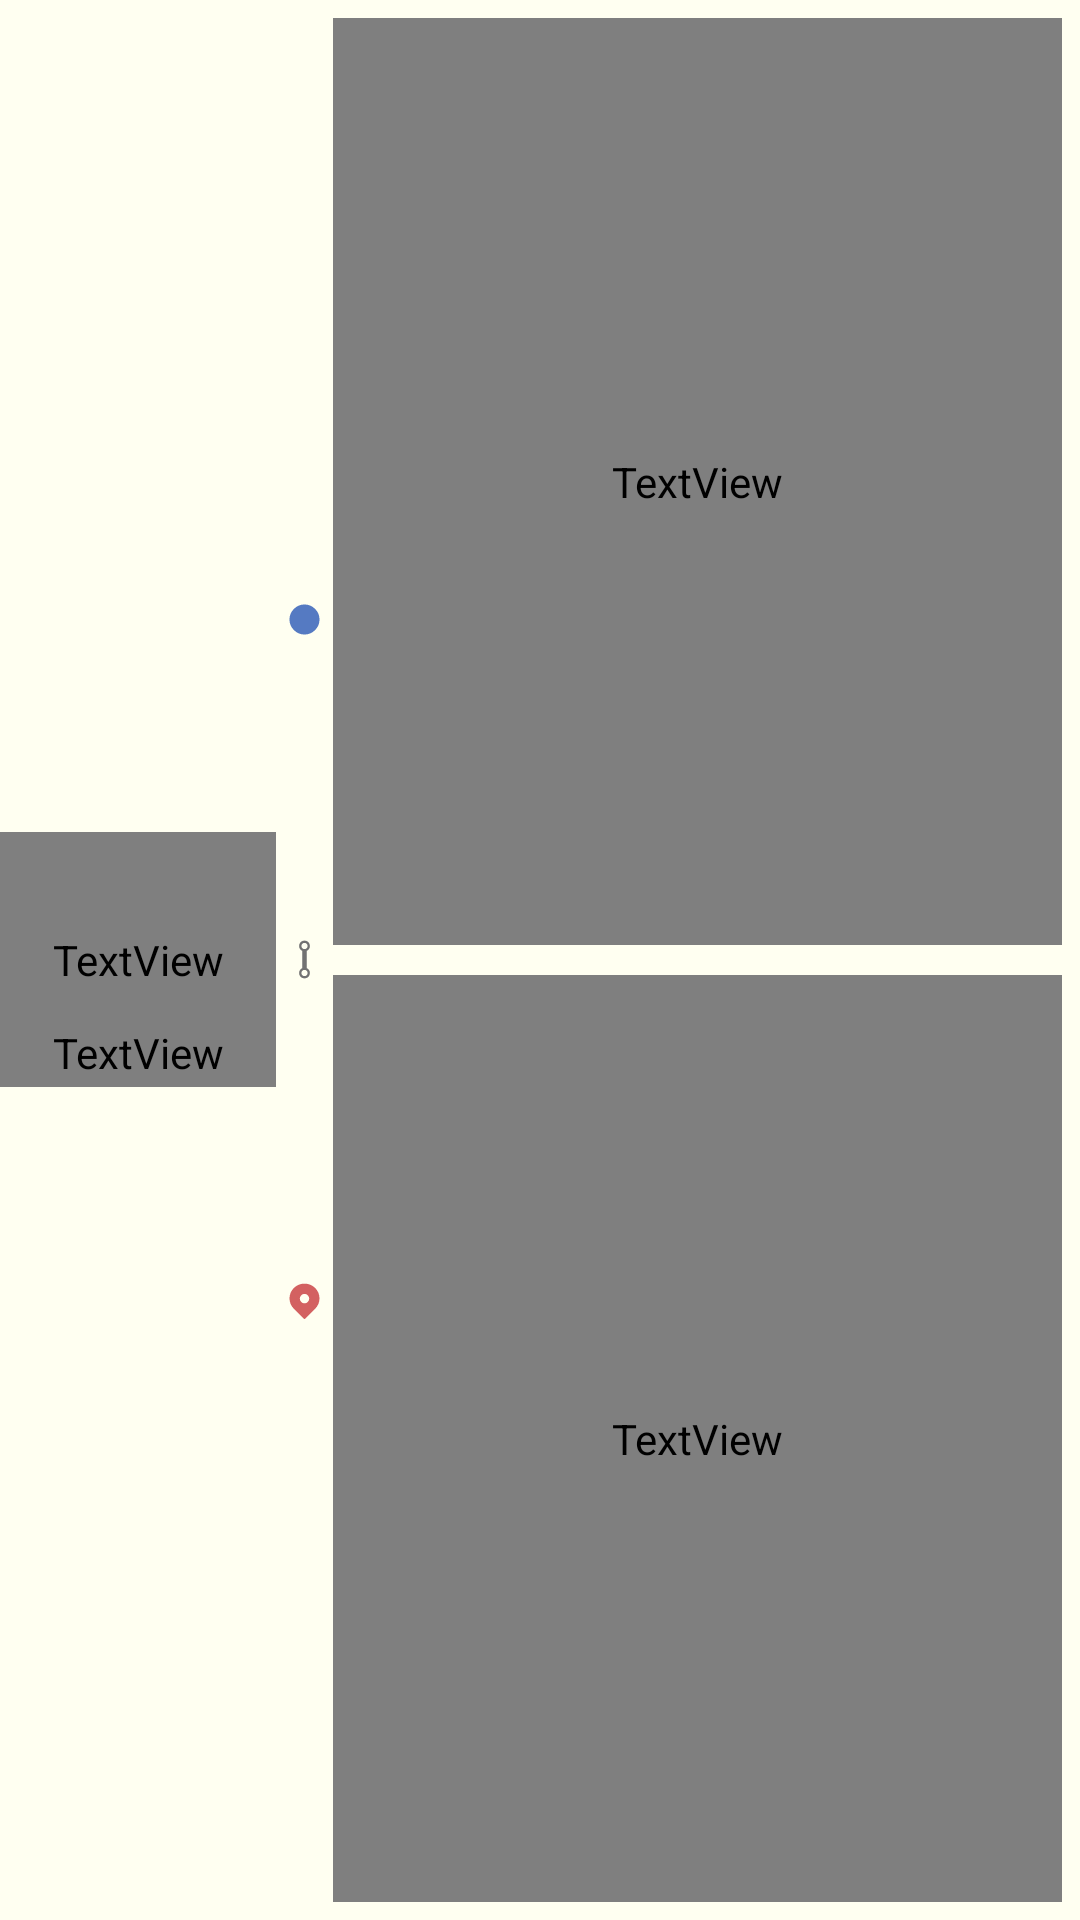

Layout XML and referenced resources for this Android screen:
<!-- AndroidManifest.xml: fallback theme Theme.MaterialComponents.DayNight.NoActionBar -->
<!-- res/layout/bus_list_item.xml -->
<?xml version="1.0" encoding="utf-8"?>
<LinearLayout
    xmlns:android="http://schemas.android.com/apk/res/android"
    android:layout_width="match_parent"
    android:layout_height="@dimen/bus_list_item_height"
    android:orientation="horizontal"
    android:elevation="10dp"
    android:background="@drawable/click_action_background_primary"
>

    <RelativeLayout
        android:id="@+id/icon_layout"
        android:layout_width="@dimen/bus_list_item_name_wrapper_size"
        android:layout_height="@dimen/bus_list_item_height"
        android:layout_gravity="center"
        android:elevation="20dp"
    >
        <TextView
            android:id="@+id/bus_name"
            android:layout_width="match_parent"
            android:layout_height="match_parent"
            android:layout_centerInParent="true"
            android:gravity="center"
            android:textStyle="bold"
            android:textSize="@dimen/bus_list_item_name_text_size"
            android:textColor="@color/bus_list_item_name"
            android:textAppearance="@style/AppFont"
            />

        <ImageView
            android:id="@+id/bus_icon"
            android:layout_width="@dimen/bus_list_item_icon_size"
            android:layout_height="@dimen/bus_list_item_icon_size"
            android:layout_centerInParent="true" />

        <TextView
            android:id="@+id/bus_sub_name"
            android:layout_width="match_parent"
            android:layout_height="wrap_content"
            android:padding="2dp"
            android:textAlignment="center"
            android:textStyle="bold"
            android:textSize="@dimen/bus_list_item_sub_name_text_size"
            android:textAppearance="@style/AppFont"
            android:textColor="@color/bus_list_item_sub_name"
            android:singleLine="true"
            android:layout_alignParentBottom="true"
            />
    </RelativeLayout>


    <LinearLayout
        android:layout_width="wrap_content"
        android:layout_height="match_parent"
        android:orientation="vertical"
        android:gravity="center"
        android:padding="2dp"
        android:weightSum="3"
    >

        <ImageView
            android:layout_width="@dimen/bus_list_item_trip_icon_size"
            android:layout_height="@dimen/bus_list_item_trip_icon_size"
            android:src="@drawable/bus_route_origin"
            android:layout_weight="1"
        />

        <ImageView
            android:layout_width="@dimen/bus_list_item_trip_icon_size"
            android:layout_height="@dimen/bus_list_item_trip_icon_size"
            android:src="@drawable/bus_route_between"
        />

        <ImageView
            android:layout_width="@dimen/bus_list_item_trip_icon_size"
            android:layout_height="@dimen/bus_list_item_trip_icon_size"
            android:src="@drawable/bus_route_destination"
            android:layout_weight="1"
        />

    </LinearLayout>

    <LinearLayout
        android:layout_width="match_parent"
        android:layout_height="match_parent"
        android:orientation="vertical"
        android:gravity="fill_vertical"
        android:weightSum="2"
        android:paddingVertical="6dp"
        android:paddingStart="0dp"
        android:paddingEnd="6dp"
    >
        <TextView
            android:id="@+id/bus_from"
            android:layout_width="match_parent"
            android:layout_height="match_parent"
            android:gravity="center_vertical"
            android:layout_weight="1"
            android:textColor="@color/black"
            android:textSize="@dimen/bus_list_item_trip_text_size"
            android:layout_marginBottom="5dp"
            android:textAppearance="@style/AppFont"
            android:singleLine="true"
        />

        <TextView
            android:id="@+id/bus_to"
            android:layout_width="match_parent"
            android:layout_height="match_parent"
            android:gravity="center_vertical"
            android:layout_weight="1"
            android:textColor="@color/black"
            android:layout_marginTop="5dp"
            android:textSize="@dimen/bus_list_item_trip_text_size"
            android:textAppearance="@style/AppFont"
            android:singleLine="true"
        />

    </LinearLayout>

</LinearLayout>
<!-- resources referenced by this layout -->
<resources>
  <color name="black">#000000</color>
  <color name="bus_list_item_name">@color/white</color>
  <color name="bus_list_item_sub_name">@color/white</color>
  <dimen name="bus_list_item_height">85dp</dimen>
  <dimen name="bus_list_item_icon_size">26dp</dimen>
  <dimen name="bus_list_item_name_text_size">26sp</dimen>
  <dimen name="bus_list_item_name_wrapper_size">92dp</dimen>
  <dimen name="bus_list_item_sub_name_text_size">12sp</dimen>
  <dimen name="bus_list_item_trip_icon_size">15dp</dimen>
  <dimen name="bus_list_item_trip_text_size">14sp</dimen>
  <!-- drawable bus_route_destination (drawable) -->
  <?xml version="1.0" encoding="utf-8"?>
  <vector xmlns:android="http://schemas.android.com/apk/res/android"
      android:width="100dp"
      android:height="100dp"
      android:viewportWidth="24"
      android:viewportHeight="24">
  
      <path
          android:fillColor="@color/bus_list_item_destination_icon"
          android:pathData="M17.657 5.304c-3.124-3.073-8.189-3.073-11.313 0s-3.124 8.057 0 11.13l5.656 5.565 5.657-5.565c3.124-3.073 3.124-8.056 0-11.13zM12 13.499c-0.668 0-1.295-0.26-1.768-0.732-0.975-0.975-0.975-2.561 0-3.536 0.472-0.472 1.1-0.732 1.768-0.732s1.296 0.26 1.768 0.732c0.975 0.975 0.975 2.562 0 3.536-0.472 0.472-1.1 0.732-1.768 0.732z" />
  </vector>
  <!-- drawable bus_route_origin (drawable) -->
  <?xml version="1.0" encoding="utf-8"?>
  <vector xmlns:android="http://schemas.android.com/apk/res/android"
      android:width="100dp"
      android:height="100dp"
      android:viewportWidth="24"
      android:viewportHeight="24">
  
      <path
          android:fillColor="@color/bus_list_item_origin_icon"
          android:pathData="M3.984 12q0-3.281 2.367-5.648t5.648-2.367 5.648 2.367 2.367 5.648-2.367 5.648-5.648 2.367-5.648-2.367-2.367-5.648z" />
  </vector>
  <!-- drawable click_action_background_primary (drawable) -->
  <?xml version="1.0" encoding="utf-8"?>
  <selector xmlns:android="http://schemas.android.com/apk/res/android">
      <item
          android:state_pressed="true"
          android:state_enabled="true"
          android:drawable="@drawable/background_primary_pressed" />
      <item
          android:state_focused="true"
          android:state_enabled="true"
          android:drawable="@drawable/background_primary_pressed" />
  
      <item
          android:state_hovered="true"
          android:state_enabled="true"
          android:drawable="@drawable/background_primary_pressed" />
      <item
          android:state_enabled="true"
          android:drawable="@drawable/background_primary" />
  </selector>
  <style name="AppFont">
          <item name="fontFamily">@font/pyidaungsu_regular</item>
          <item name="android:fontFamily">@font/pyidaungsu_regular</item>
      </style>
  <color name="white">#FFFFFF</color>
  <color name="bus_list_item_between_icon">#727272</color>
  <color name="bus_list_item_destination_icon">#D36161</color>
  <color name="bus_list_item_origin_icon">#557AC2</color>
  <!-- drawable background_primary_pressed (drawable) -->
  <?xml version="1.0" encoding="utf-8"?>
  <shape
      xmlns:android="http://schemas.android.com/apk/res/android"
      android:shape="rectangle">
  
      <solid android:color="@color/background_primary_dark" />
  </shape>
  <!-- drawable background_primary (drawable) -->
  <?xml version="1.0" encoding="utf-8"?>
  <shape
      xmlns:android="http://schemas.android.com/apk/res/android"
      android:shape="rectangle">
  
      <solid android:color="@color/background_primary" />
  </shape>
  <color name="background_primary_dark">#ECECCD</color>
  <color name="background_primary">#FFFFF1</color>
</resources>
